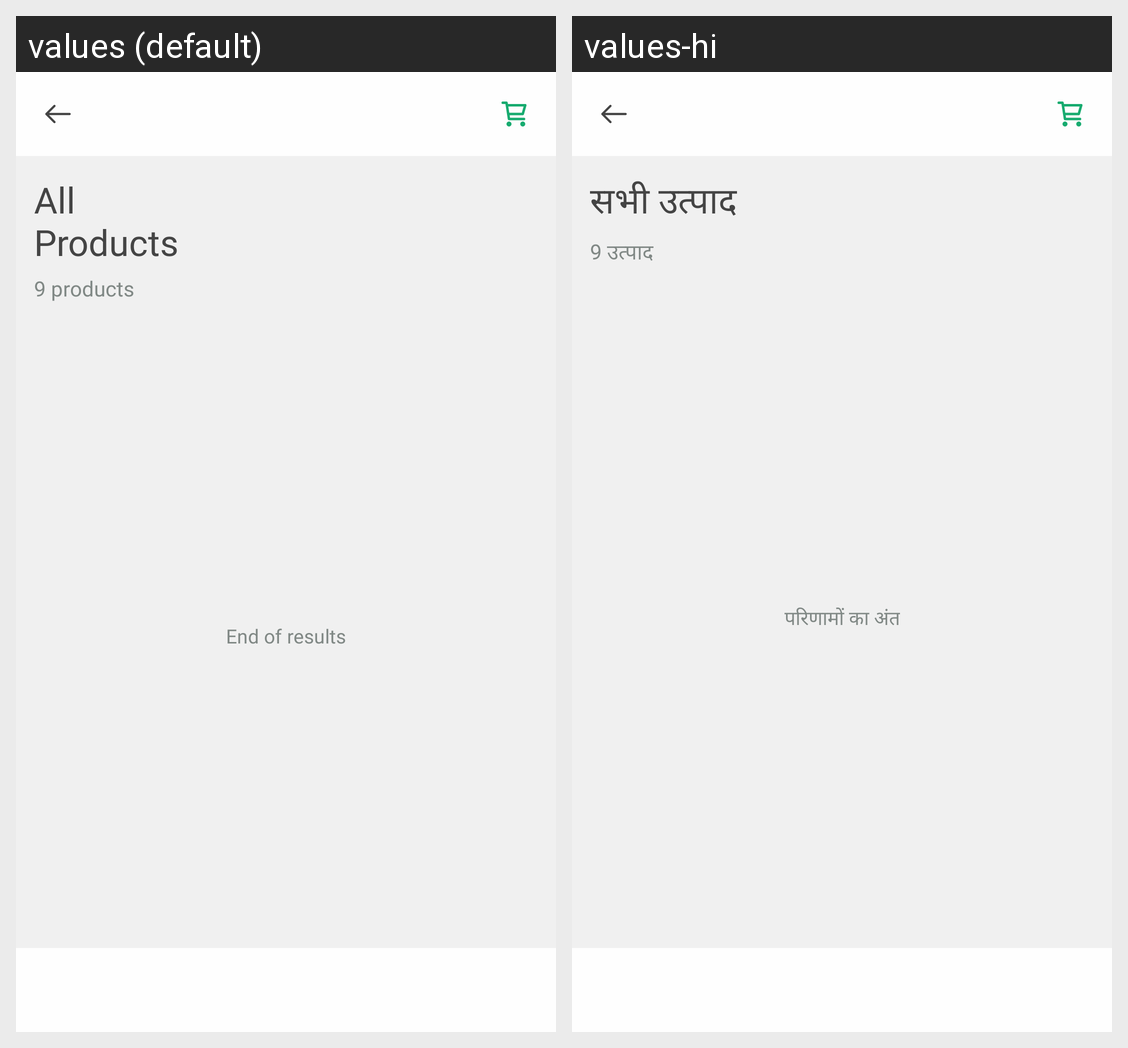

The same Android screen rendered under two of its app's locales, left to right. List the strings drawn on it with the default value and each locale's translation.
Android screen res/layout/fragment_categories.xml rendered under 2 locales, left to right: values (default), values-hi. Device: Nexus 5 (rendered at 1080×1920; each locale shown at half size, 540×960, under a caption strip naming it); theme Theme.AppCompat.NoActionBar.
Strings drawn on this screen, with the default value and each locale's value (text and hints the layout hard-codes, and strings that could not be matched under every locale, appear in the picture but are not listed):

all_products_newline
  values: All
      Products
  values-hi: सभी उत्पाद

total_products
  values: 9 products
  values-hi: 9 उत्पाद

end_of_results
  values: End of results
  values-hi: परिणामों का अंत
